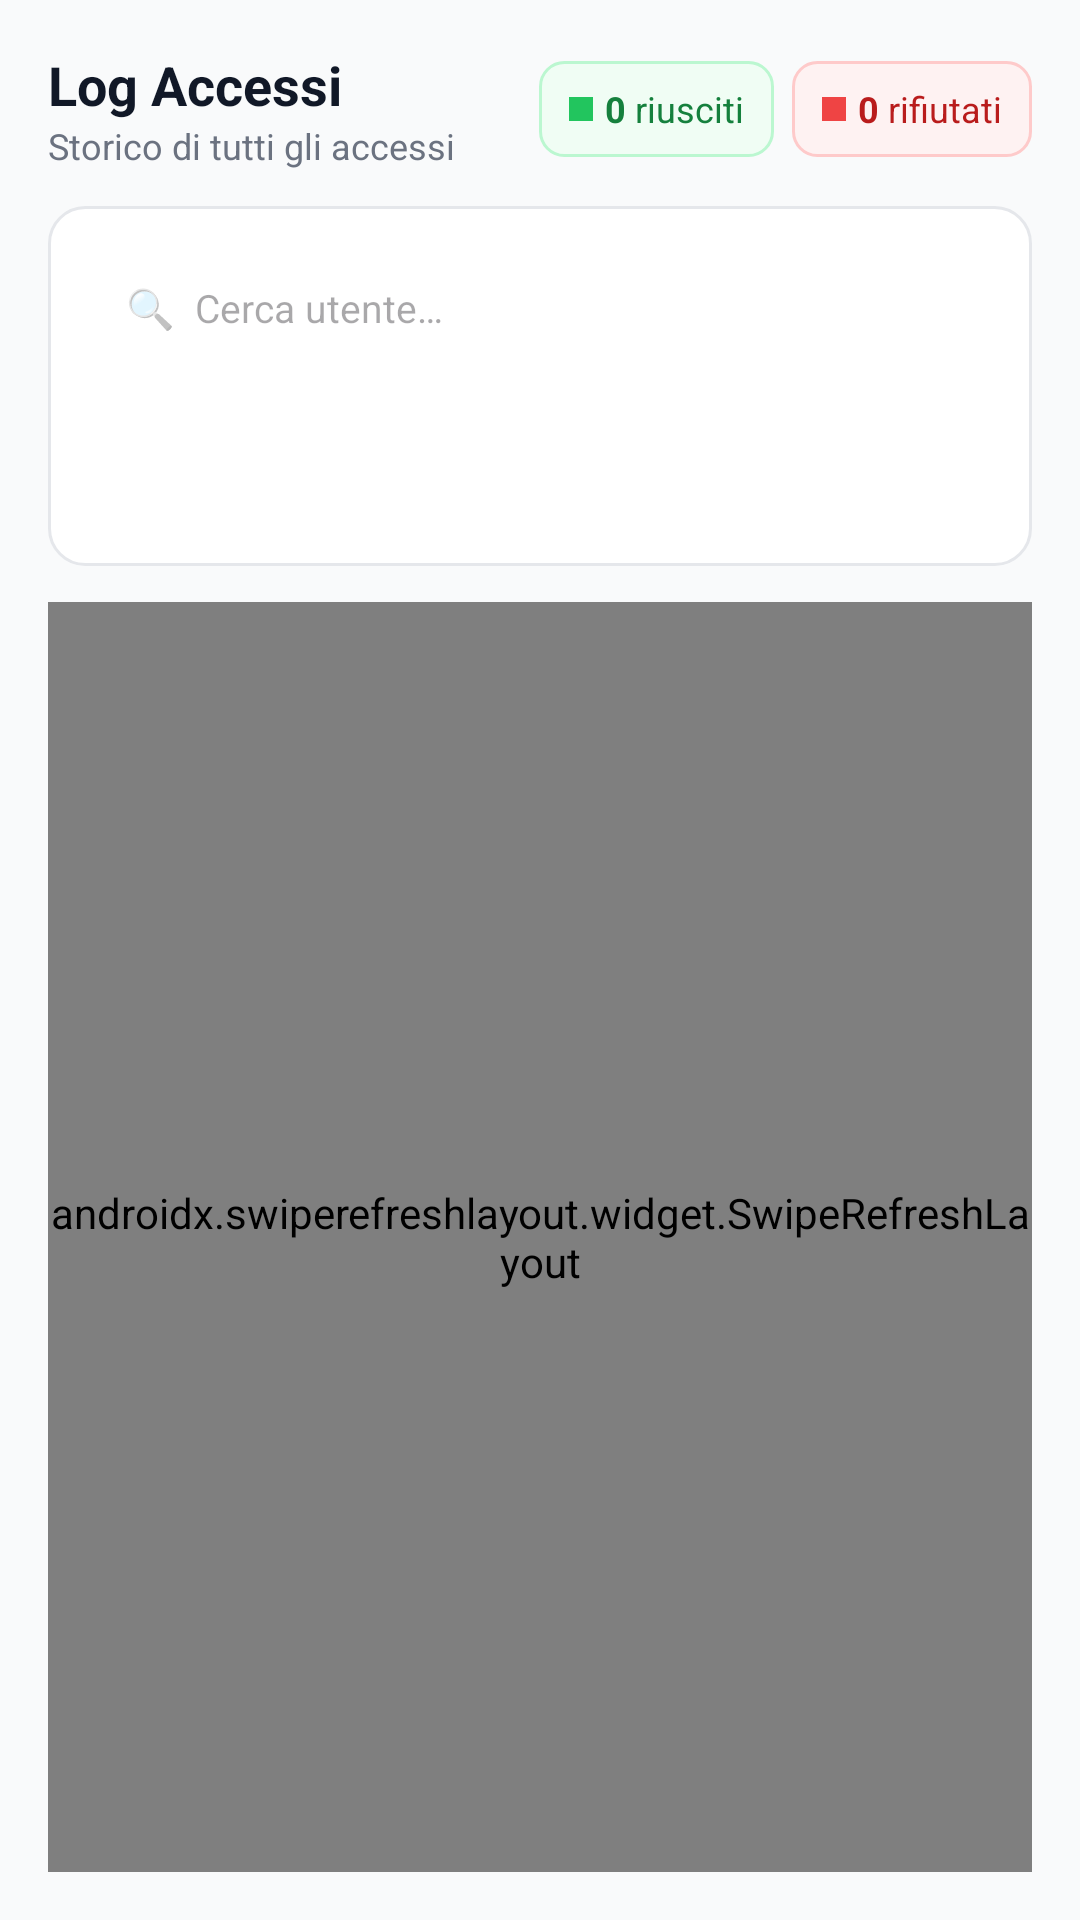

Produce the Android XML layout that renders to this screen, including the resource entries it uses.
<!-- AndroidManifest.xml: application theme Theme.CancelloIoT -->
<!-- res/layout/fragment_accessi.xml -->
<?xml version="1.0" encoding="utf-8"?>
<LinearLayout xmlns:android="http://schemas.android.com/apk/res/android"
    android:layout_width="match_parent"
    android:layout_height="match_parent"
    android:orientation="vertical"
    android:padding="16dp"
    android:background="@color/gray_50">

    
    <LinearLayout android:layout_width="match_parent" android:layout_height="wrap_content"
        android:orientation="horizontal" android:gravity="center_vertical"
        android:layout_marginBottom="12dp">

        <LinearLayout android:layout_width="0dp" android:layout_height="wrap_content"
            android:layout_weight="1" android:orientation="vertical">
            <TextView android:layout_width="wrap_content" android:layout_height="wrap_content"
                android:text="Log Accessi" android:textSize="18sp" android:textStyle="bold"
                android:textColor="@color/gray_900"/>
            <TextView android:layout_width="wrap_content" android:layout_height="wrap_content"
                android:text="Storico di tutti gli accessi" android:textSize="12sp"
                android:textColor="@color/gray_500"/>
        </LinearLayout>

        <LinearLayout android:layout_width="wrap_content" android:layout_height="wrap_content"
            android:orientation="horizontal">

            <LinearLayout android:layout_width="wrap_content" android:layout_height="32dp"
                android:background="@drawable/bg_status_ok" android:gravity="center_vertical"
                android:paddingStart="10dp" android:paddingEnd="10dp"
                android:orientation="horizontal" android:layout_marginEnd="6dp">
                <View android:layout_width="8dp" android:layout_height="8dp"
                    android:background="@color/green_500" android:layout_marginEnd="4dp"/>
                <TextView android:id="@+id/tvCountOk"
                    android:layout_width="wrap_content" android:layout_height="wrap_content"
                    android:text="0" android:textColor="#15803D" android:textSize="12sp"
                    android:textStyle="bold"/>
                <TextView android:layout_width="wrap_content" android:layout_height="wrap_content"
                    android:text=" riusciti" android:textColor="#15803D" android:textSize="12sp"/>
            </LinearLayout>

            <LinearLayout android:layout_width="wrap_content" android:layout_height="32dp"
                android:background="@drawable/bg_status_err" android:gravity="center_vertical"
                android:paddingStart="10dp" android:paddingEnd="10dp"
                android:orientation="horizontal">
                <View android:layout_width="8dp" android:layout_height="8dp"
                    android:background="@color/red_500" android:layout_marginEnd="4dp"/>
                <TextView android:id="@+id/tvCountErr"
                    android:layout_width="wrap_content" android:layout_height="wrap_content"
                    android:text="0" android:textColor="#B91C1C" android:textSize="12sp"
                    android:textStyle="bold"/>
                <TextView android:layout_width="wrap_content" android:layout_height="wrap_content"
                    android:text=" rifiutati" android:textColor="#B91C1C" android:textSize="12sp"/>
            </LinearLayout>
        </LinearLayout>
    </LinearLayout>

    
    <LinearLayout android:layout_width="match_parent" android:layout_height="wrap_content"
        android:orientation="vertical" android:background="@drawable/bg_card"
        android:padding="12dp" android:layout_marginBottom="12dp">

        <EditText android:id="@+id/etSearch"
            android:layout_width="match_parent" android:layout_height="44dp"
            android:hint="🔍  Cerca utente…" android:background="@drawable/bg_input"
            android:paddingStart="14dp" android:paddingEnd="14dp"
            android:textSize="13sp" android:layout_marginBottom="8dp"
            android:inputType="text" android:maxLines="1"/>

        <LinearLayout android:layout_width="match_parent" android:layout_height="wrap_content"
            android:orientation="horizontal">

            <Spinner android:id="@+id/spinnerMetodo"
                android:layout_width="0dp" android:layout_height="44dp"
                android:layout_weight="1" android:background="@drawable/bg_input"
                android:paddingStart="10dp" android:layout_marginEnd="6dp"/>

            <Spinner android:id="@+id/spinnerEsito"
                android:layout_width="0dp" android:layout_height="44dp"
                android:layout_weight="1" android:background="@drawable/bg_input"
                android:paddingStart="10dp" android:layout_marginEnd="6dp"/>

            <Spinner android:id="@+id/spinnerPeriodo"
                android:layout_width="0dp" android:layout_height="44dp"
                android:layout_weight="1" android:background="@drawable/bg_input"
                android:paddingStart="10dp"/>
        </LinearLayout>
    </LinearLayout>

    
    <androidx.swiperefreshlayout.widget.SwipeRefreshLayout
        android:id="@+id/swipeRefresh"
        android:layout_width="match_parent"
        android:layout_height="0dp"
        android:layout_weight="1">

        <androidx.recyclerview.widget.RecyclerView
            android:id="@+id/rvAccessi"
            android:layout_width="match_parent"
            android:layout_height="match_parent"
            android:background="@drawable/bg_card"
            android:clipToPadding="false"/>
    </androidx.swiperefreshlayout.widget.SwipeRefreshLayout>

</LinearLayout>
<!-- resources referenced by this layout -->
<resources>
  <color name="gray_50">#F9FAFB</color>
  <color name="gray_500">#6B7280</color>
  <color name="gray_900">#111827</color>
  <color name="green_500">#22C55E</color>
  <color name="red_500">#EF4444</color>
  <!-- drawable bg_card (drawable) -->
  <?xml version="1.0" encoding="utf-8"?>
  <shape xmlns:android="http://schemas.android.com/apk/res/android"
      android:shape="rectangle">
      <solid android:color="@color/white"/>
      <stroke android:width="1dp" android:color="@color/gray_200"/>
      <corners android:radius="12dp"/>
  </shape>
  <!-- drawable bg_status_err (drawable) -->
  <?xml version="1.0" encoding="utf-8"?>
  <shape xmlns:android="http://schemas.android.com/apk/res/android"
      android:shape="rectangle">
      <solid android:color="@color/red_bg"/>
      <stroke android:width="1dp" android:color="@color/red_border"/>
      <corners android:radius="8dp"/>
  </shape>
  <!-- drawable bg_status_ok (drawable) -->
  <?xml version="1.0" encoding="utf-8"?>
  <shape xmlns:android="http://schemas.android.com/apk/res/android"
      android:shape="rectangle">
      <solid android:color="@color/green_bg"/>
      <stroke android:width="1dp" android:color="@color/green_border"/>
      <corners android:radius="8dp"/>
  </shape>
  <style name="Theme.CancelloIoT" parent="Theme.Material3.Light.NoActionBar">
          <item name="colorPrimary">@color/brand_mid</item>
          <item name="colorOnPrimary">@color/white</item>
          <item name="colorPrimaryContainer">@color/brand_light</item>
          <item name="colorSurface">@color/white</item>
          <item name="colorOnSurface">@color/gray_900</item>
          <item name="android:colorBackground">@color/gray_50</item>
      </style>
  <color name="white">#FFFFFF</color>
  <color name="gray_200">#E5E7EB</color>
  <color name="red_bg">#FEF2F2</color>
  <color name="red_border">#FECACA</color>
  <color name="green_bg">#F0FDF4</color>
  <color name="green_border">#BBF7D0</color>
  <color name="brand_mid">#1352A0</color>
  <color name="brand_light">#EEF4FF</color>
</resources>
